Labelled photos from "data_set", an image-classification folder in Grigory-shvechkov/Arc_Tazer. The possible labels are: no shock, shock.

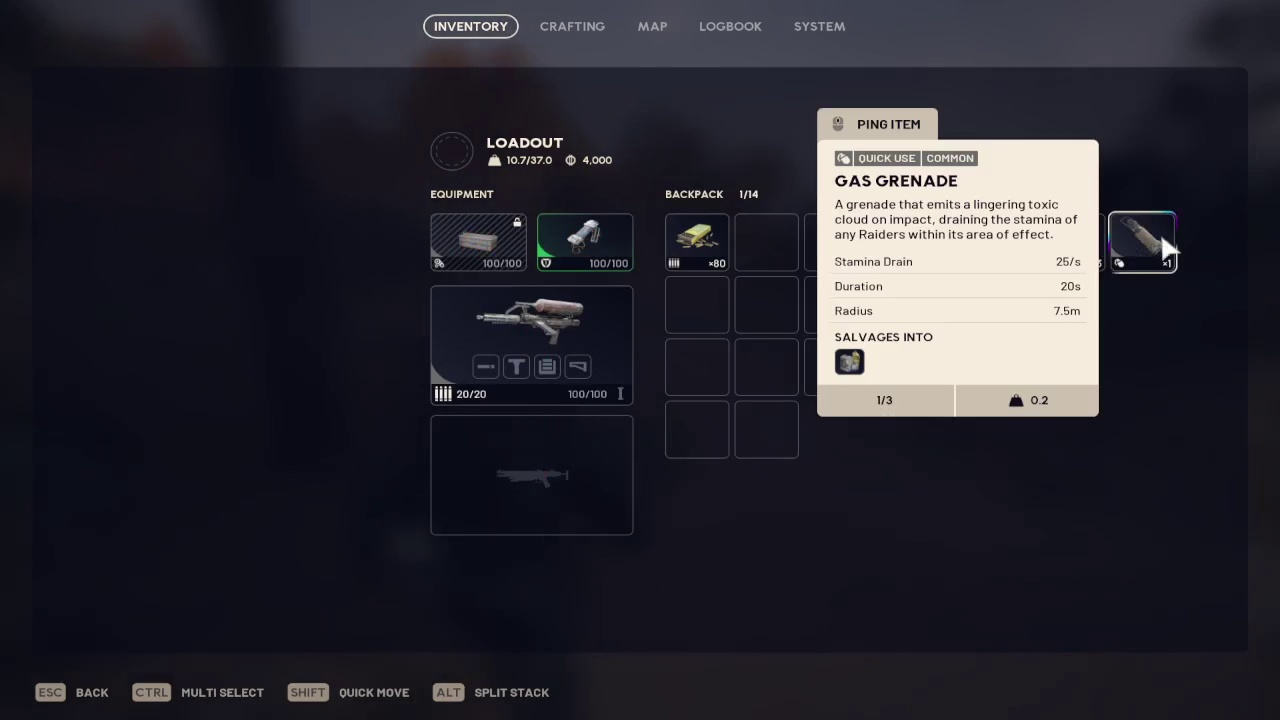
Label: no shock

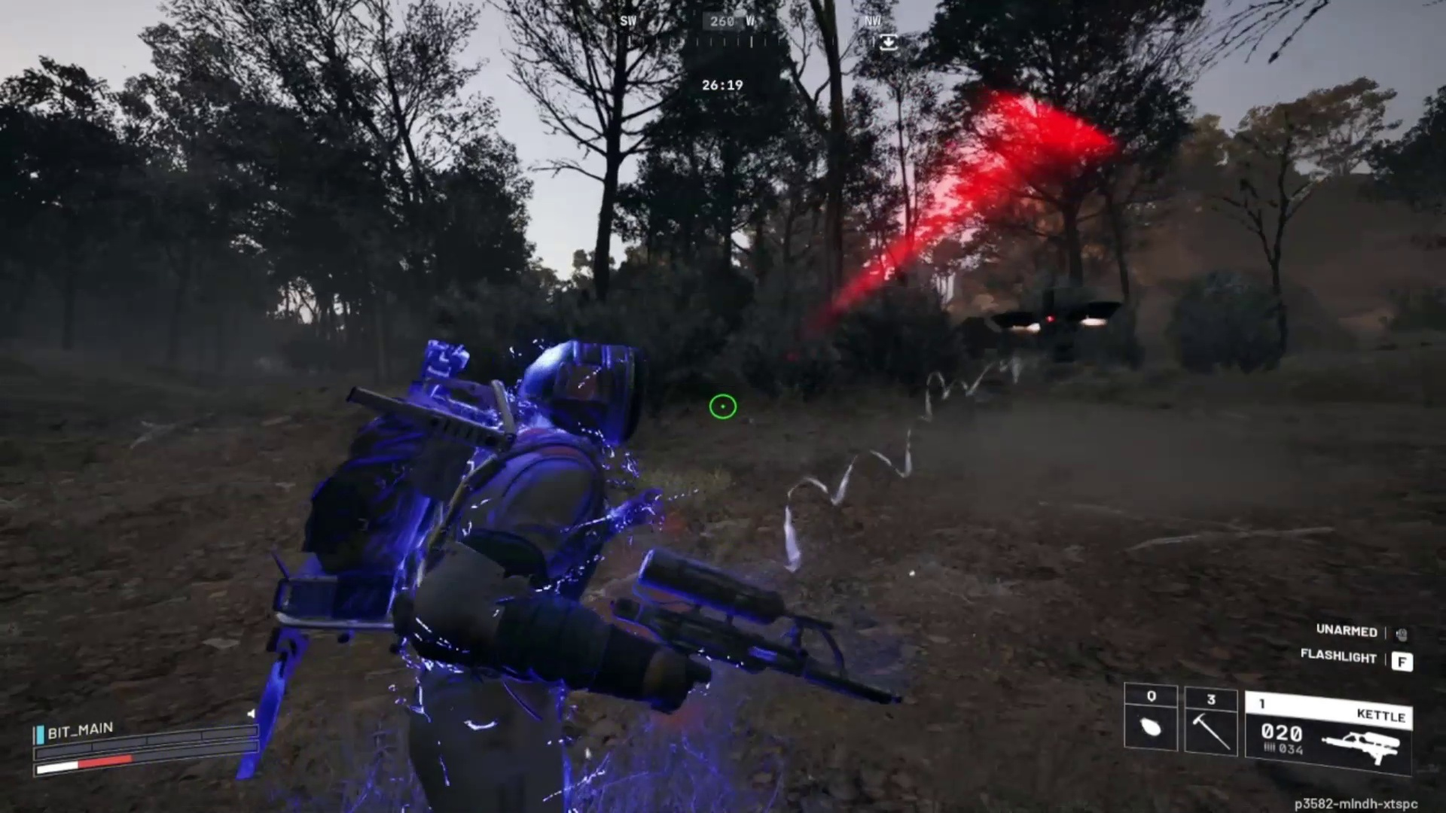
Label: shock

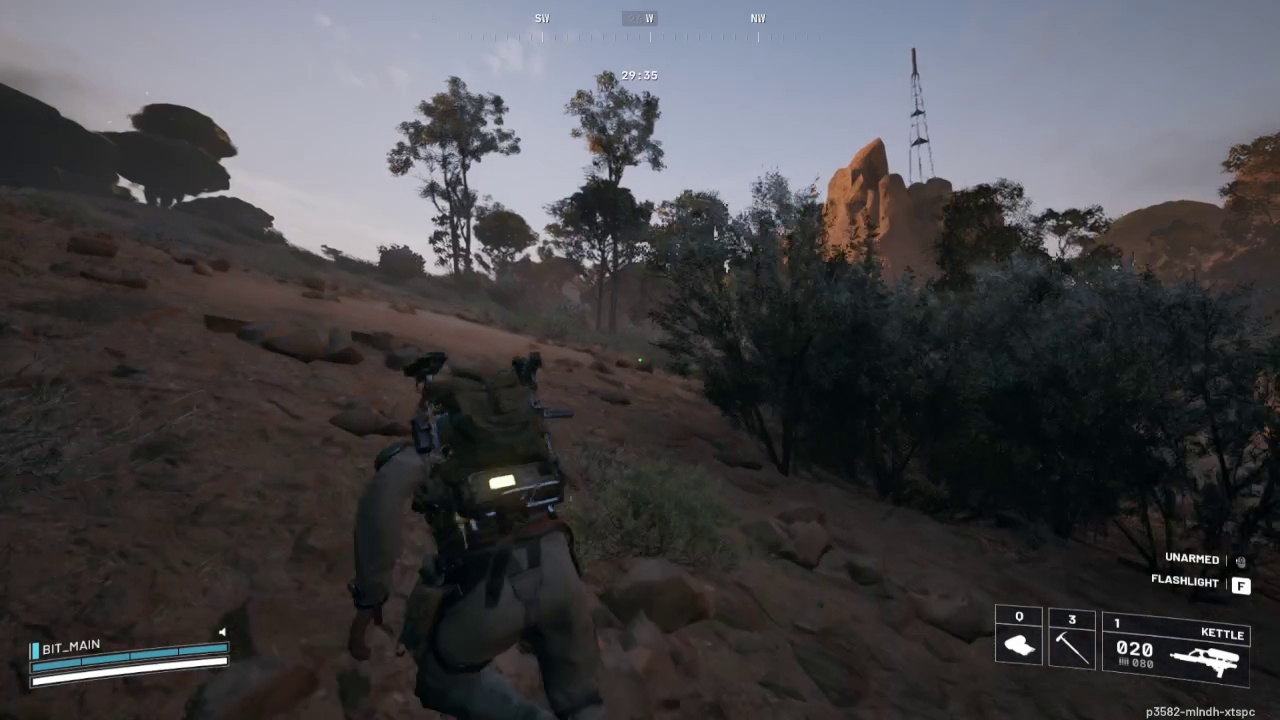
Label: no shock

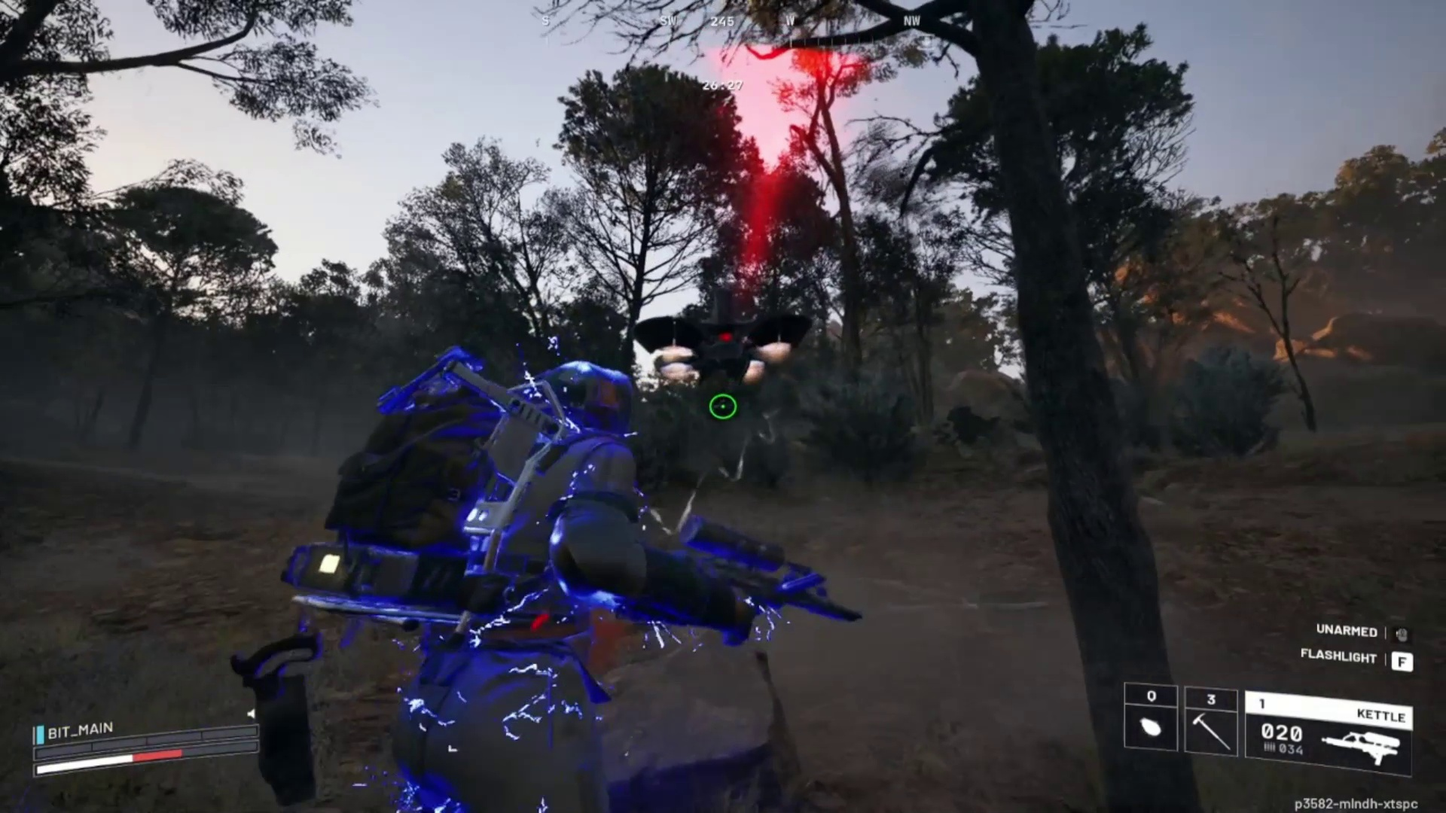
Label: shock

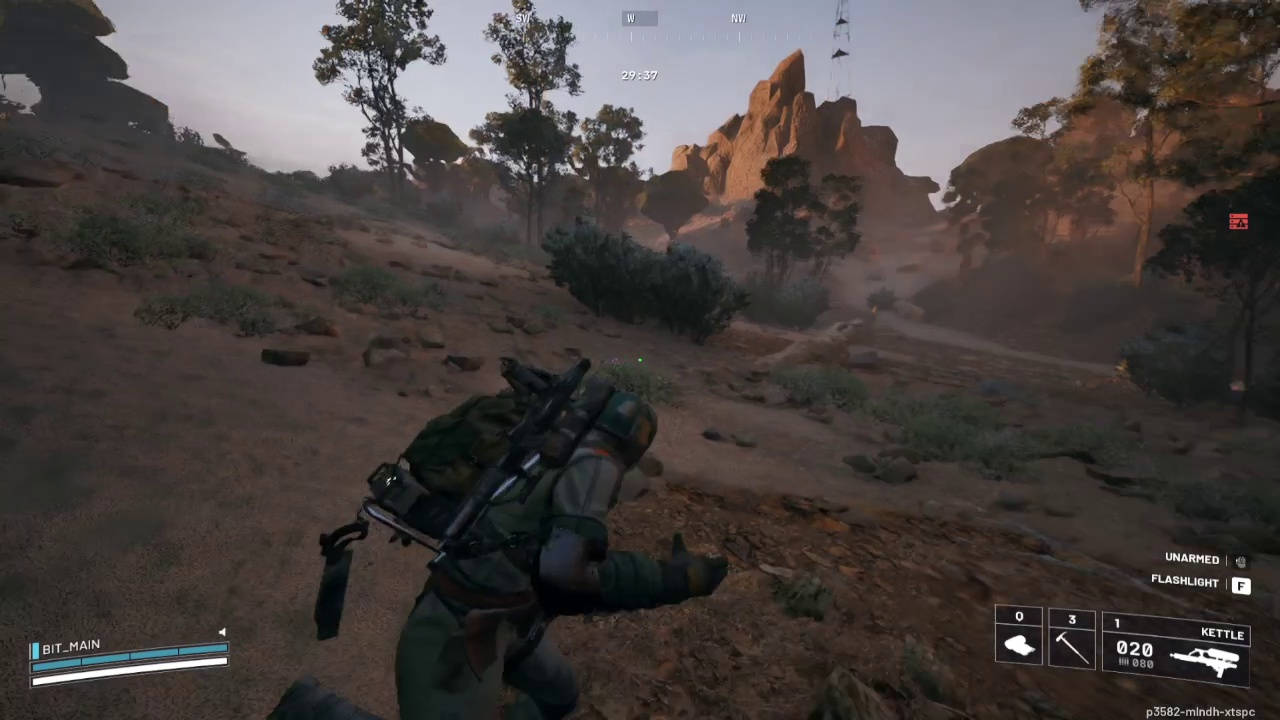
Label: no shock

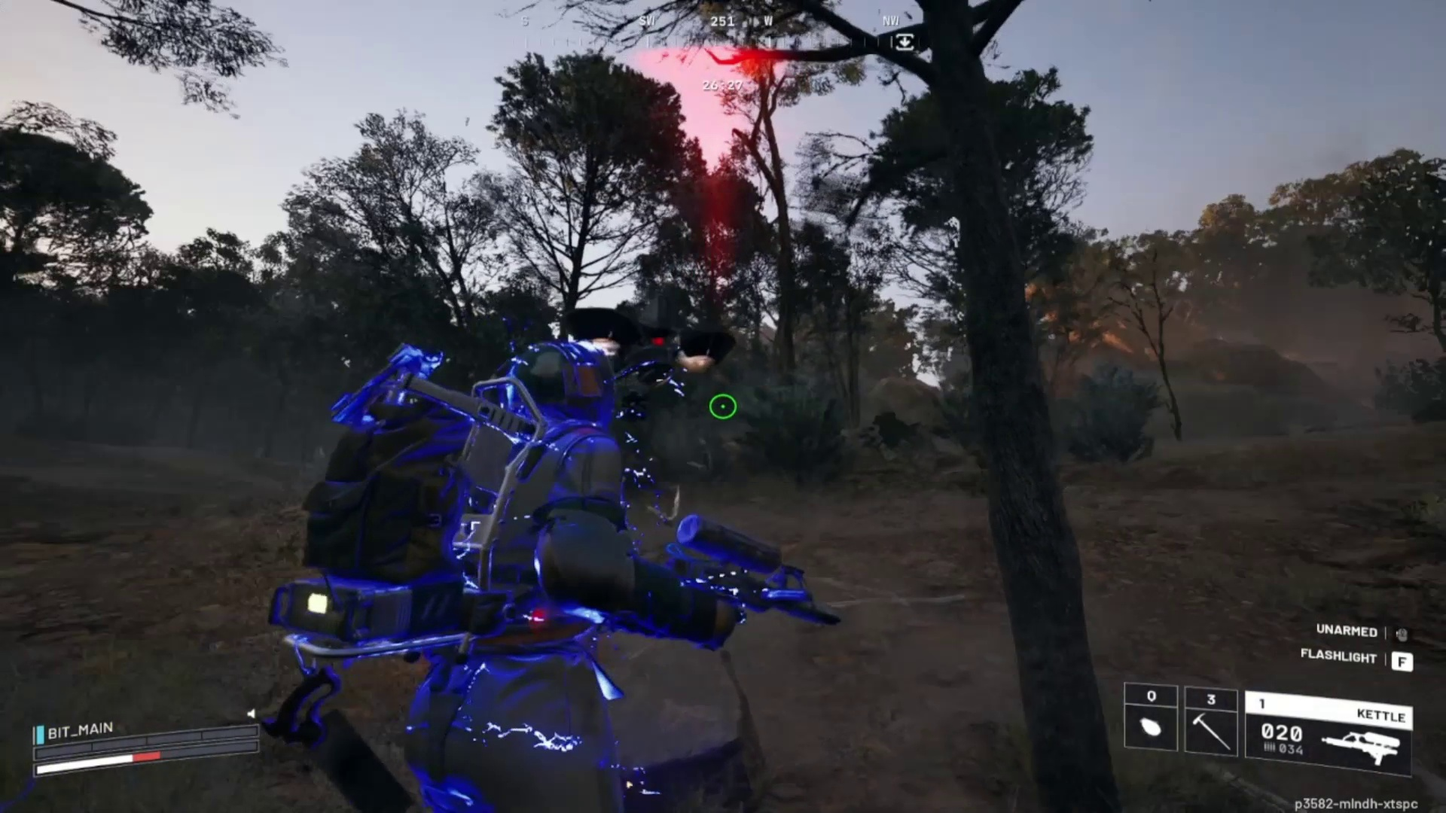
Label: shock
